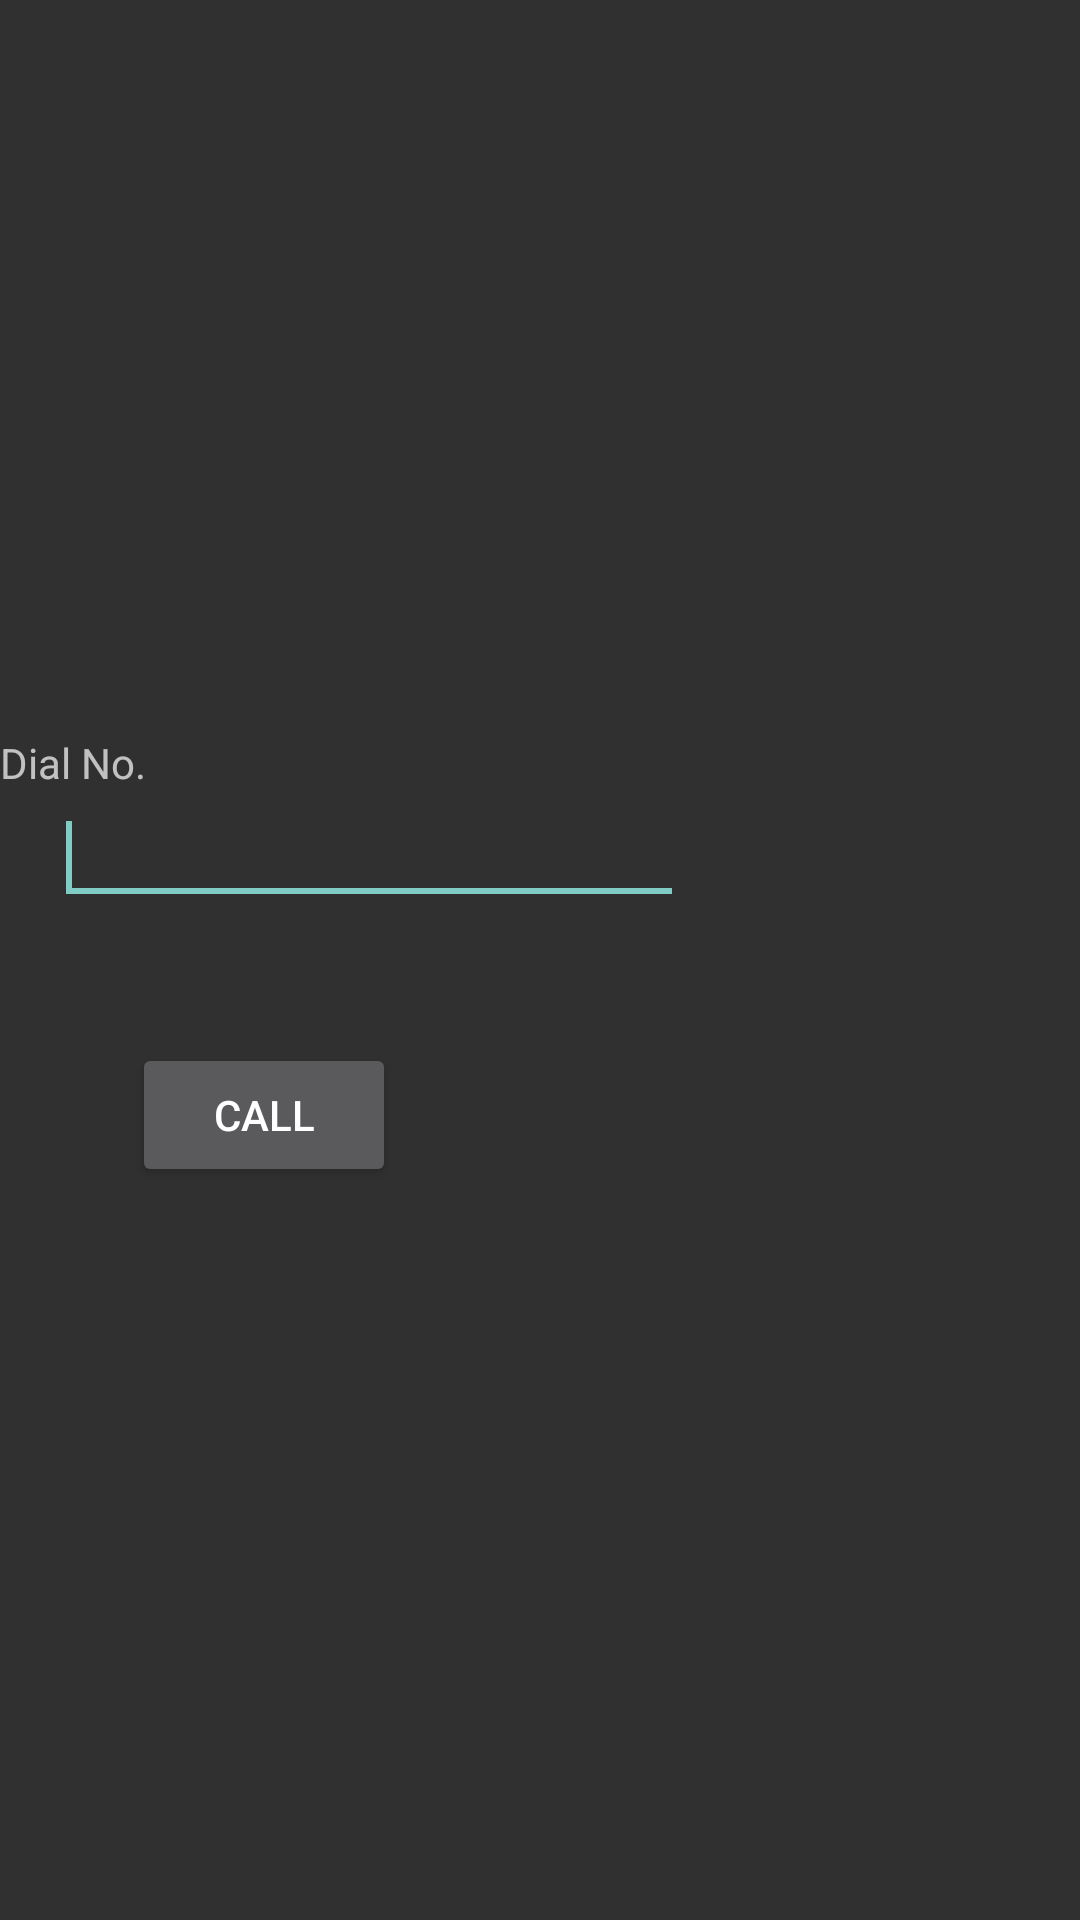

Reconstruct the res/layout file that produces this screen, plus the resources it refers to.
<!-- AndroidManifest.xml: activity theme Theme.AppCompat.NoActionBar -->
<!-- res/layout/fragment_main.xml -->
<?xml version="1.0" encoding="utf-8"?>
<androidx.constraintlayout.widget.ConstraintLayout xmlns:android="http://schemas.android.com/apk/res/android"
    xmlns:app="http://schemas.android.com/apk/res-auto"
    xmlns:tools="http://schemas.android.com/tools"
    android:layout_width="match_parent"
    android:layout_height="match_parent"

        tools:context="MainActivity" >

    <RelativeLayout
        android:layout_width="match_parent"
        android:layout_height="wrap_content"
        android:orientation="vertical"
        app:layout_constraintBottom_toBottomOf="parent"
        app:layout_constraintTop_toTopOf="parent"
        tools:layout_editor_absoluteX="-26dp">


        <TextView
            android:id="@+id/textView1"
            android:layout_width="wrap_content"
            android:layout_height="wrap_content"
            android:text="Dial No." />

        <Button
            android:id="@+id/button1"
            android:layout_width="wrap_content"
            android:layout_height="wrap_content"
            android:layout_below="@+id/textView1"
            android:layout_alignLeft="@+id/textView1"
            android:layout_marginLeft="44dp"
            android:layout_marginTop="84dp"
            android:text="Call" />

        <EditText
            android:id="@+id/editText1"
            android:layout_width="wrap_content"
            android:layout_height="wrap_content"
            android:layout_below="@+id/textView1"
            android:layout_alignLeft="@+id/textView1"
            android:layout_marginLeft="18dp"
            android:ems="10">

            <requestFocus />
        </EditText>
    </RelativeLayout>

</androidx.constraintlayout.widget.ConstraintLayout>
<!-- resources referenced by this layout -->
<resources>

</resources>
